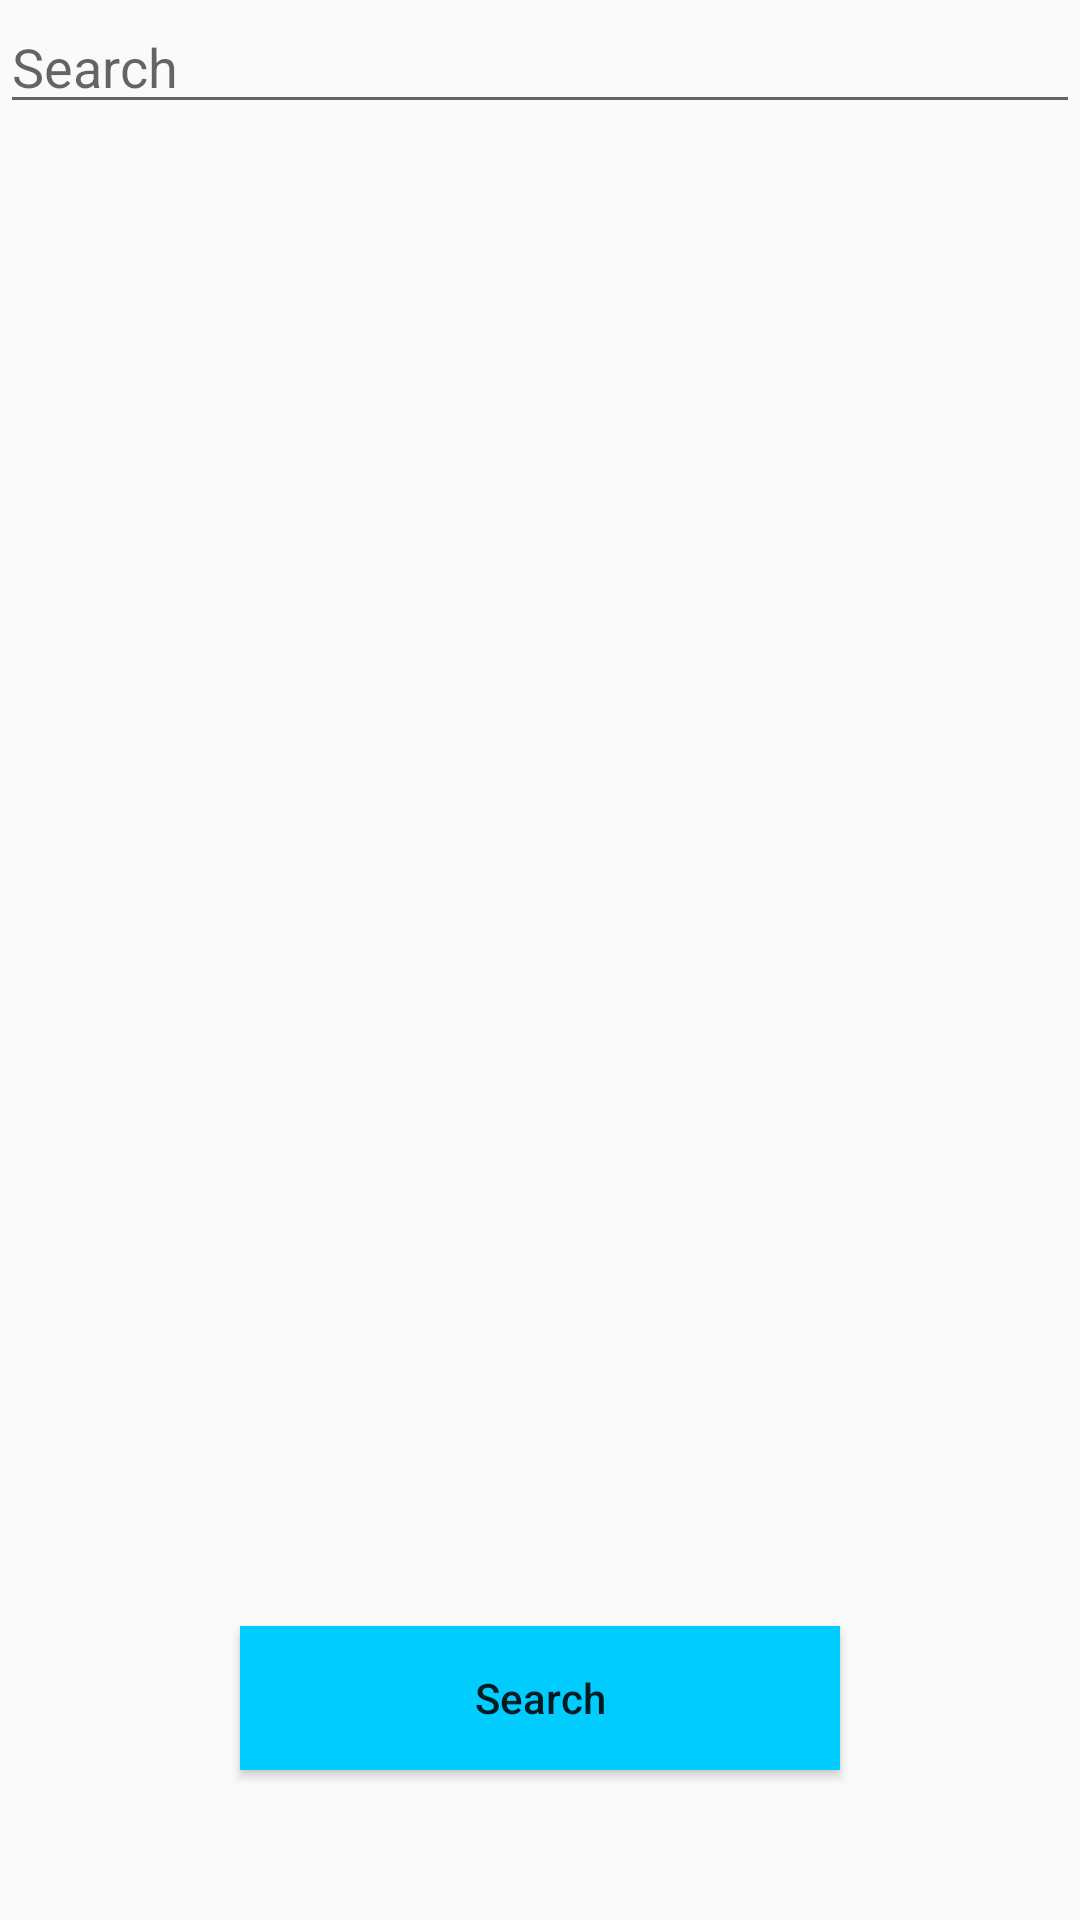

Produce the Android XML layout that renders to this screen, including the resource entries it uses.
<!-- AndroidManifest.xml: application theme Theme.RoomData1 -->
<!-- res/layout/fragment_search.xml -->
<?xml version="1.0" encoding="utf-8"?>
<androidx.constraintlayout.widget.ConstraintLayout xmlns:android="http://schemas.android.com/apk/res/android"
    xmlns:tools="http://schemas.android.com/tools"
    android:layout_width="match_parent"
    android:layout_height="match_parent"
    xmlns:app="http://schemas.android.com/apk/res-auto"
    tools:context=".fragment.SearchFragment">

    <EditText
        android:id="@+id/txt_search"
        android:layout_width="match_parent"
        android:layout_height="wrap_content"
        android:hint="@string/search"
        app:layout_constraintRight_toRightOf="parent"
        app:layout_constraintLeft_toLeftOf="parent"
        app:layout_constraintTop_toTopOf="parent"/>

    <androidx.recyclerview.widget.RecyclerView
        android:id="@+id/reycleview_update"
        android:layout_width="match_parent"
        android:layout_height="wrap_content"
       app:layout_constraintRight_toRightOf="parent"
        app:layout_constraintLeft_toLeftOf="parent"
        app:layout_constraintBottom_toBottomOf="parent"
        app:layout_constraintTop_toTopOf="parent"/>

    <Button
        android:id="@+id/btn_search"
        android:layout_width="200dp"
        android:layout_height="wrap_content"
        android:text="@string/search"
        android:textAllCaps="false"
        android:layout_marginTop="30dp"
        android:background="#00CCFF"
        app:layout_constraintRight_toRightOf="parent"
        app:layout_constraintLeft_toLeftOf="parent"
        app:layout_constraintBottom_toBottomOf="parent"
        android:layout_marginBottom="50dp"/>

</androidx.constraintlayout.widget.ConstraintLayout>
<!-- resources referenced by this layout -->
<resources>
  <string name="search">Search</string>
  <style name="Theme.RoomData1" parent="Theme.AppCompat.DayNight.DarkActionBar">
          
          <item name="colorPrimary">@color/purple_500</item>
          <item name="colorPrimaryVariant">@color/purple_700</item>
          <item name="colorOnPrimary">@color/white</item>
          
          <item name="colorSecondary">@color/teal_200</item>
          <item name="colorSecondaryVariant">@color/teal_700</item>
          <item name="colorOnSecondary">@color/black</item>
          
          <item name="android:statusBarColor" tools:targetApi="l">?attr/colorPrimaryVariant</item>
          
      </style>
  <!-- not gathered from this repository: default colours our renderer supplied (Android Studio template values) -->
  <color name="purple_500">#FF6200EE</color>
  <color name="purple_700">#FF3700B3</color>
  <color name="teal_200">#FF03DAC5</color>
  <color name="teal_700">#FF018786</color>
  <color name="black">#FF000000</color>
  <color name="white">#FFFFFFFF</color>
</resources>
